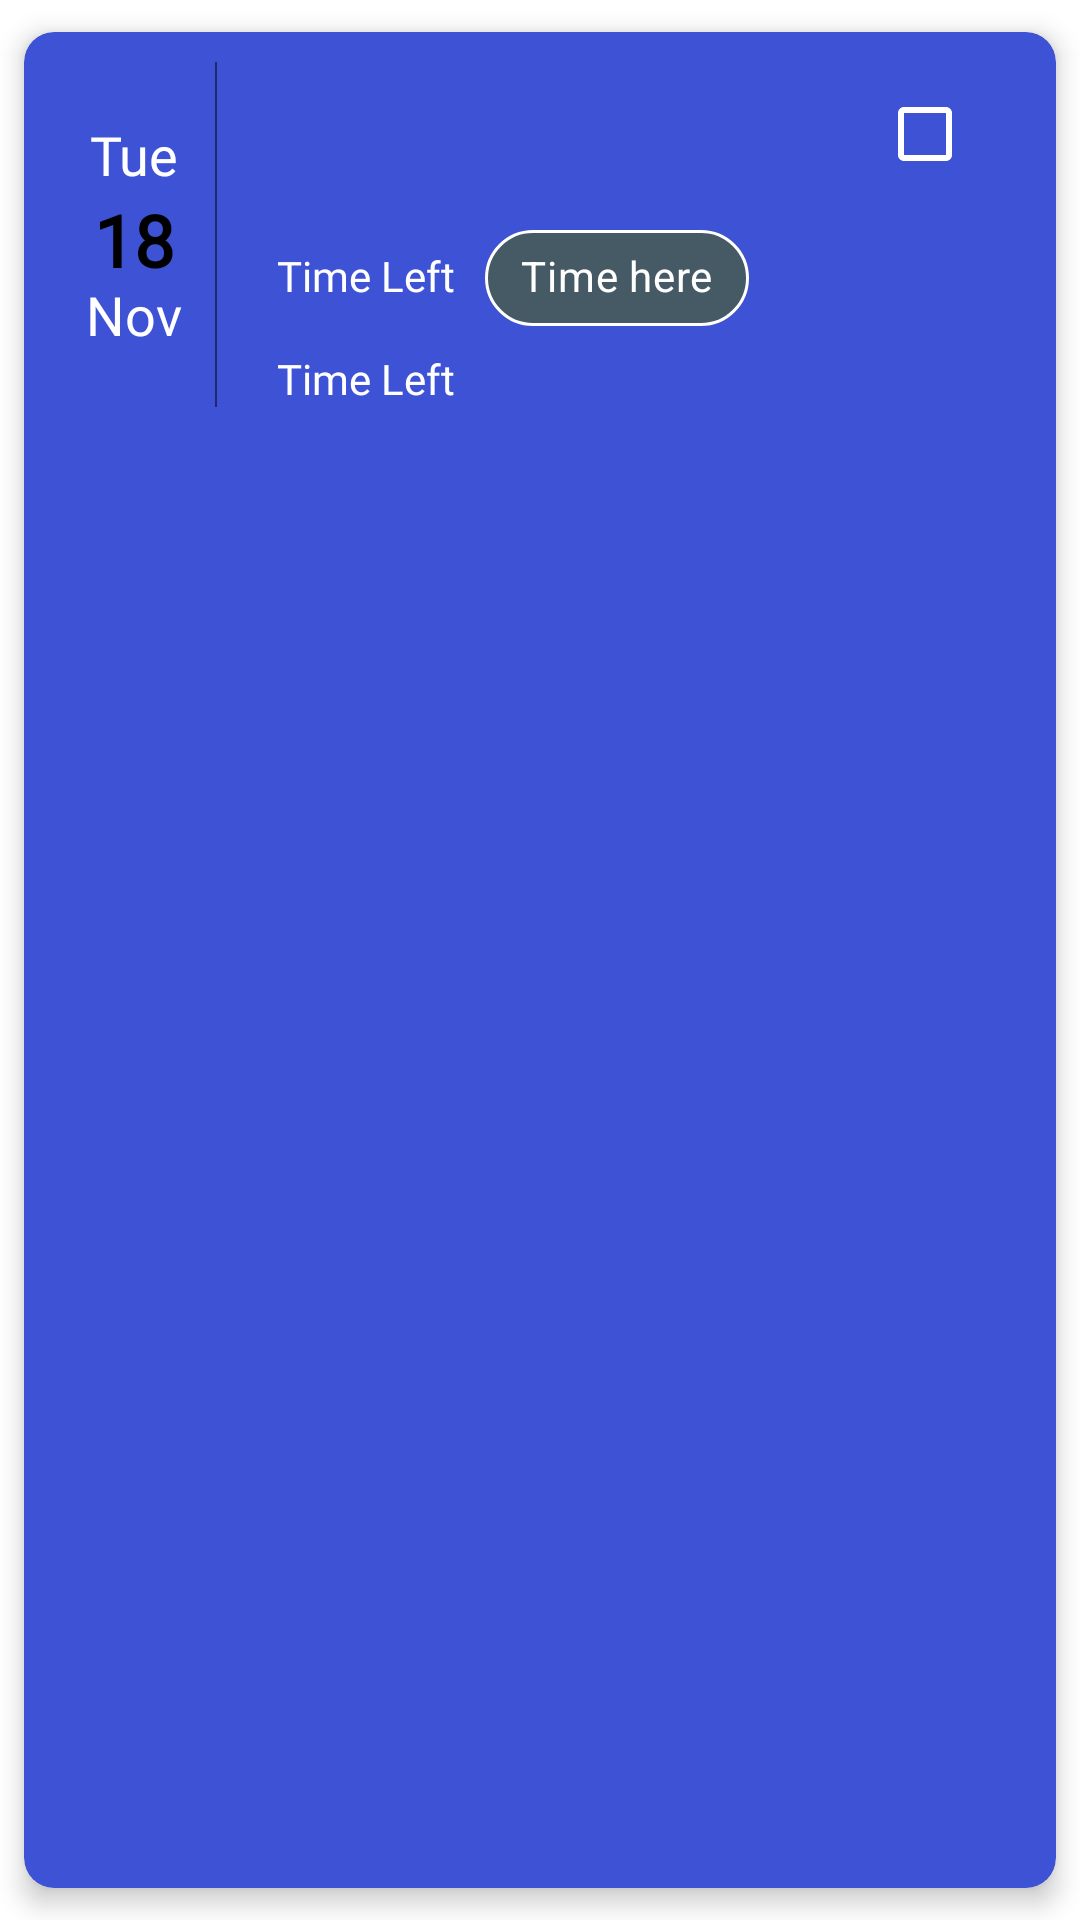

Produce the Android XML layout that renders to this screen, including the resource entries it uses.
<!-- AndroidManifest.xml: application theme Theme.Smart_To_Do -->
<!-- res/layout/task_layout.xml -->
<?xml version="1.0" encoding="utf-8"?>
<com.google.android.material.card.MaterialCardView xmlns:android="http://schemas.android.com/apk/res/android"
    android:layout_width="match_parent"
    xmlns:app="http://schemas.android.com/apk/res-auto"
    xmlns:tools="http://schemas.android.com/tools"
    app:cardElevation="5dp"
    app:cardUseCompatPadding="true"
    app:layout_goneMarginBaseline="@dimen/cardview_default_elevation"
    app:barrierMargin="@dimen/cardview_compat_inset_shadow"
    android:backgroundTint="@color/colorPrimary"
    app:cardCornerRadius="10dp"
    app:contentPadding="10dp"
    android:id="@+id/taskLayout"
    android:layout_height="wrap_content">

    <LinearLayout
        android:layout_width="match_parent"
        android:layout_height="wrap_content"
        android:orientation="horizontal">

        <LinearLayout
            android:layout_width="match_parent"
            android:layout_height="match_parent"
            android:layout_weight="1"
            android:gravity="center"
            android:orientation="vertical">

            <TextView
                android:layout_width="wrap_content"
                android:layout_height="wrap_content"
                android:id="@+id/day"
                android:text="Tue"
                android:layout_gravity="center"
                android:textSize="18sp"
                android:textColor="@color/white"
                tools:ignore="HardcodedText" />

            <TextView
                android:id="@+id/date"
                android:layout_width="wrap_content"
                android:layout_height="29dp"
                android:layout_gravity="center"
                android:textColor="@color/colorBlack"
                android:text="@string/_18"
                android:textSize="24sp"
                android:textStyle="bold" />

            <TextView
                android:layout_width="wrap_content"
                android:layout_height="wrap_content"
                android:id="@+id/month"
                android:layout_gravity="center"
                android:text="Nov"
                android:textSize="18sp"
                android:textColor="@color/white"
                tools:ignore="HardcodedText" />


        </LinearLayout>

        <View
            android:layout_width="0.75dp"
            android:layout_height="match_parent"
            android:alpha="0.5"
            android:background="@android:color/black" />

        <LinearLayout
            android:layout_width="match_parent"
            android:layout_height="wrap_content"
            android:layout_weight="0.2"
            android:layout_gravity="center"
            android:layout_marginLeft="10dp"
            android:layout_marginRight="10dp"
            android:orientation="vertical">

            <LinearLayout
                android:layout_width="match_parent"
                android:layout_height="wrap_content">

                <TextView
                    android:layout_width="0dp"
                    android:layout_height="wrap_content"
                    tools:text="Full house"
                    android:singleLine="true"
                    android:textSize="20sp"
                    android:layout_weight="1"
                    android:paddingHorizontal="10dp"
                    android:textStyle="bold"
                    android:id="@+id/titleTxt"
                    android:textColor="@color/white"/>

                <com.google.android.material.checkbox.MaterialCheckBox
                    android:id="@+id/checkBtn"
                    android:layout_width="wrap_content"
                    android:layout_height="wrap_content"
                    android:buttonTint="@color/white"
                    />

                <ImageView
                    android:id="@+id/imgAlarm"
                    android:layout_width="wrap_content"
                    android:layout_height="match_parent"
                    android:src="@drawable/ic_baseline_access_alarm_24"
                    app:tint="@color/white"
                    tools:ignore="ContentDescription" />

            </LinearLayout>
            <LinearLayout
                android:layout_width="match_parent"
                android:layout_height="wrap_content"
                android:orientation="horizontal">
                <TextView
                    android:id="@+id/timeLeftTxt"
                    android:layout_width="wrap_content"
                    android:layout_height="wrap_content"
                    android:singleLine="true"
                    android:paddingHorizontal="10dp"
                    android:text="@string/time_left"
                    android:textColor="@color/white"
                    android:textSize="14sp" />
                <com.google.android.material.chip.Chip
                    android:id="@+id/timeTxt"
                    android:layout_width="wrap_content"
                    android:layout_height="48dp"
                    android:singleLine="true"
                    android:text="@string/time_here"
                    android:textColor="@color/white"
                    app:chipBackgroundColor="@color/secondaryColor"
                    android:clickable="false"
                    app:chipIconSize="16dp"
                    app:chipStrokeColor="@color/white"
                    app:chipStrokeWidth="1dp"
                    app:iconStartPadding="10dp" />
            </LinearLayout>

            <TextView
                android:layout_width="wrap_content"
                android:layout_height="wrap_content"
                android:singleLine="true"
                android:text="@string/time_left"
                android:id="@+id/lastUpdate"
                android:textSize="14sp"
                android:paddingHorizontal="10dp"
                android:textColor="@color/white"/>



        </LinearLayout>

    </LinearLayout>
</com.google.android.material.card.MaterialCardView>
<!-- resources referenced by this layout -->
<resources>
  <color name="colorPrimary">#3D52D5</color>
  <color name="secondaryColor">#455a64</color>
  <color name="white">#FFFFFFFF</color>
  <string name="_18">18</string>
  <string name="time_here">Time here</string>
  <string name="time_left">Time Left</string>
  <style name="Theme.Smart_To_Do" parent="Theme.MaterialComponents.DayNight.DarkActionBar">
          
          <item name="colorPrimary">@color/colorPrimary</item>
          <item name="colorPrimaryDark">@color/primaryDarkColor</item>
          <item name="colorPrimaryVariant">@color/primaryDarkColor</item>
          <item name="colorOnPrimary">@color/primaryTextColor</item>
          <item name="android:textColorPrimary">@color/primaryTextColor</item>
  
          <item name="colorSecondary">@color/secondaryColor</item>
          <item name="colorOnSecondary">@color/primaryTextColor</item>
          <item name="colorSecondaryVariant">@color/secondaryDarkColor</item>
  
  
          
          <item name="android:textColor">@android:color/black</item>
          
          <item name="android:windowBackground">@android:color/white</item>
          
          <item name="android:statusBarColor">?attr/colorPrimaryVariant</item>
          <item name="android:windowLightStatusBar">true</item>
  
          <item name="fontFamily">@font/signika</item>
          <item name="bottomSheetDialogTheme">@style/AppBottomSheetDialogTheme</item>
          
      </style>
  <color name="primaryDarkColor">#002aa3</color>
  <color name="primaryTextColor">#ffffff</color>
  <color name="secondaryDarkColor">#1c313a</color>
  <style name="AppBottomSheetDialogTheme" parent="Theme.Design.Light.BottomSheetDialog">
          <item name="bottomSheetStyle">@style/AppModalStyle</item>
          <item name="bottomSheetDialogTheme">@drawable/rounded_dialog</item>
      </style>
  <style name="AppModalStyle" parent="Widget.Design.BottomSheet.Modal">
          <item name="android:background">@drawable/rounded_dialog</item>
      </style>
</resources>
